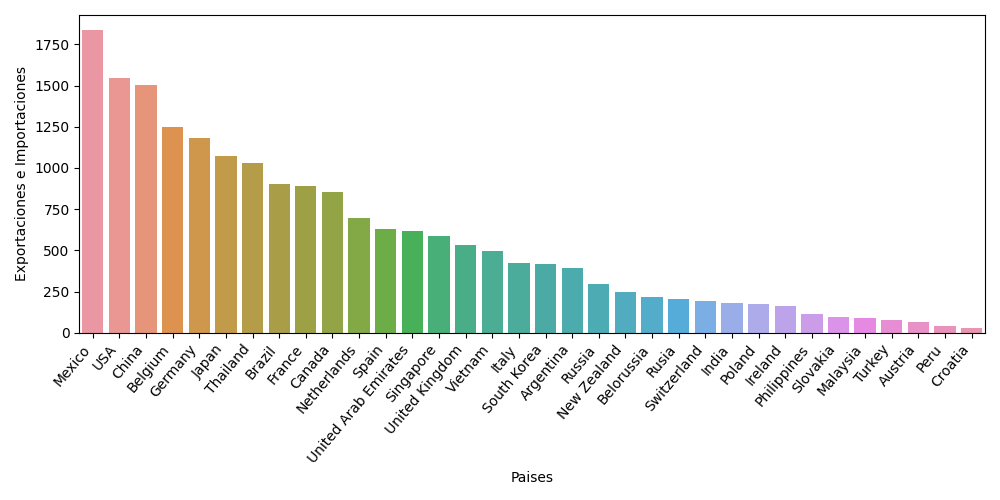

The table this chart was drawn from, first rows:
, Paises destino, Total de impotaciones y exportaciones
0, Mexico, 1836
1, USA, 1546
2, China, 1503
3, Belgium, 1248
4, Germany, 1179
5, Japan, 1072
6, Thailand, 1032
7, Brazil, 903
8, France, 893
9, Canada, 857
